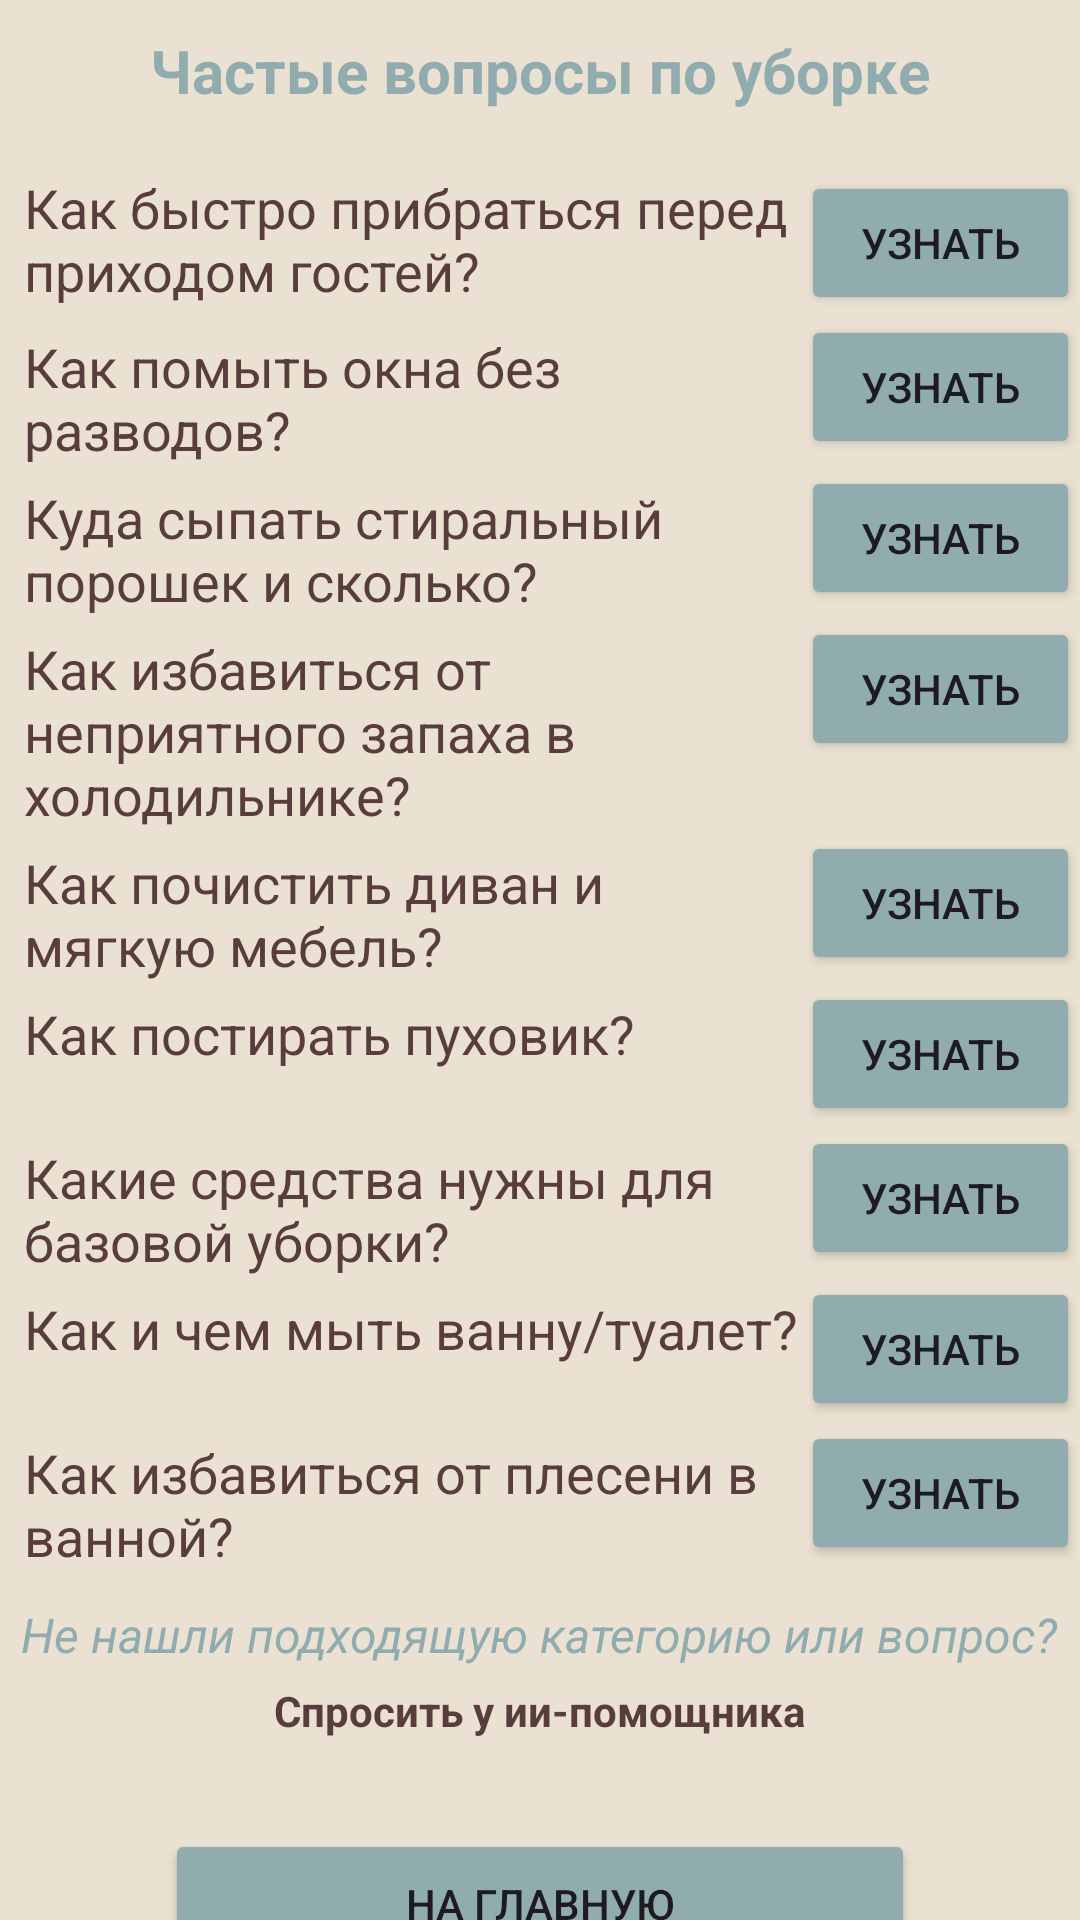

Layout XML and referenced resources for this Android screen:
<!-- AndroidManifest.xml: application theme Theme.IndProject -->
<!-- res/layout/activity_cleaning.xml -->
<?xml version="1.0" encoding="utf-8"?>
<LinearLayout xmlns:android="http://schemas.android.com/apk/res/android"
    xmlns:app="http://schemas.android.com/apk/res-auto"
    xmlns:tools="http://schemas.android.com/tools"
    android:id="@+id/main"
    android:orientation="vertical"
    android:layout_width="match_parent"
    android:layout_height="match_parent"
    tools:context=".CleaningActivity"
    android:background="#EBE1D2">

    <TextView
        android:text="Частые вопросы по уборке"
        android:layout_width="wrap_content"
        android:layout_height="wrap_content"
        android:textSize="20dp"
        android:textStyle="bold"
        android:textColor="#90ACAF"
        android:layout_gravity="center"
        android:layout_marginTop="10dp">
    </TextView>
    <LinearLayout
        android:orientation="horizontal"
        android:layout_marginTop="20dp"
        android:layout_width="match_parent"
        android:layout_height="wrap_content">
        <TextView
            android:layout_width="wrap_content"
            android:layout_height="wrap_content"
            android:textColor="#593C3C"
            android:text="Как быстро прибраться перед приходом гостей?"
            android:layout_marginLeft="8dp"
            android:layout_weight="1"
            android:textSize="18dp">

        </TextView>
        <Button
            android:id="@+id/but13"
            android:layout_width="93dp"
            android:layout_height="48dp"
            android:backgroundTint="#90ACAF"
            android:text="узнать"
            android:layout_gravity="right">

        </Button>
    </LinearLayout>
    <LinearLayout
        android:orientation="horizontal"
        android:layout_width="match_parent"
        android:layout_height="wrap_content">

        <TextView
            android:layout_width="wrap_content"
            android:layout_height="wrap_content"
            android:layout_weight="1"
            android:layout_marginTop="5dp"
            android:text="Как помыть окна без разводов?"
            android:layout_marginLeft="8dp"
            android:textColor="#593C3C"
            android:textSize="18dp" />

        <Button
            android:id="@+id/but14"
            android:layout_width="93dp"
            android:layout_height="48dp"
            android:backgroundTint="#90ACAF"
            android:text="узнать"
            android:layout_gravity="right"/>
    </LinearLayout>
    <LinearLayout
        android:orientation="horizontal"
        android:layout_width="match_parent"
        android:layout_height="wrap_content">

        <TextView
            android:layout_width="wrap_content"
            android:layout_height="wrap_content"
            android:layout_weight="1"
            android:layout_marginTop="5dp"
            android:fontFamily="sans-serif"
            android:textColor="#593C3C"
            android:text="Куда сыпать стиральный порошек и сколько?"
            android:layout_marginLeft="8dp"
            android:textSize="18dp" />
        <Button
            android:id="@+id/but15"
            android:layout_width="93dp"
            android:layout_height="48dp"
            android:backgroundTint="#90ACAF"
            android:text="узнать"
            android:layout_gravity="right"/>
    </LinearLayout>
    <LinearLayout
        android:orientation="horizontal"
        android:layout_width="match_parent"
        android:layout_height="wrap_content">
        <TextView
            android:layout_width="wrap_content"
            android:layout_height="wrap_content"
            android:text="Как избавиться от неприятного запаха в холодильнике?"
            android:layout_marginLeft="8dp"
            android:layout_marginTop="5dp"
            android:textColor="#593C3C"
            android:layout_weight="1"
            android:textSize="18dp"/>
        <Button
            android:id="@+id/but16"
            android:layout_width="93dp"
            android:layout_height="48dp"
            android:backgroundTint="#90ACAF"
            android:text="узнать"
            android:layout_gravity="right"/>
    </LinearLayout>
    <LinearLayout
        android:orientation="horizontal"
        android:layout_width="match_parent"
        android:layout_height="wrap_content">
        <TextView
            android:layout_width="wrap_content"
            android:layout_height="wrap_content"
            android:text="Как почистить диван и мягкую мебель?"
            android:layout_marginLeft="8dp"
            android:layout_marginTop="5dp"
            android:textColor="#593C3C"
            android:layout_weight="1"
            android:textSize="18dp">

        </TextView>
        <Button
            android:id="@+id/but17"
            android:layout_width="93dp"
            android:layout_height="48dp"
            android:backgroundTint="#90ACAF"
            android:text="узнать"
            android:layout_gravity="right"/>
    </LinearLayout>
    <LinearLayout
        android:orientation="horizontal"
        android:layout_width="match_parent"
        android:layout_height="wrap_content">
        <TextView
            android:layout_width="wrap_content"
            android:layout_height="wrap_content"
            android:textColor="#593C3C"
            android:layout_marginTop="5dp"
            android:text="Как постирать пуховик?"
            android:layout_marginLeft="8dp"
            android:layout_weight="1"
            android:textSize="18dp">

        </TextView>
        <Button
            android:id="@+id/but18"
            android:layout_width="93dp"
            android:layout_height="48dp"
            android:backgroundTint="#90ACAF"
            android:text="узнать"
            android:layout_gravity="right"/>
    </LinearLayout>
    <LinearLayout
        android:orientation="horizontal"
        android:layout_width="match_parent"
        android:layout_height="wrap_content">
        <TextView
            android:layout_width="wrap_content"
            android:layout_height="wrap_content"
            android:text="Какие средства нужны для базовой уборки?"
            android:layout_marginTop="5dp"
            android:layout_marginLeft="8dp"
            android:textColor="#593C3C"
            android:layout_weight="1"
            android:textSize="18dp">

        </TextView>
        <Button
            android:id="@+id/but19"
            android:layout_width="93dp"
            android:layout_height="48dp"
            android:backgroundTint="#90ACAF"
            android:text="узнать"
            android:layout_gravity="right"/>
    </LinearLayout>
    <LinearLayout
        android:orientation="horizontal"
        android:layout_width="match_parent"
        android:layout_height="wrap_content">
        <TextView
            android:layout_width="0dp"
            android:layout_height="wrap_content"
            android:text="Как и чем мыть ванну/туалет?"
            android:textColor="#593C3C"
            android:layout_marginLeft="8dp"
            android:layout_weight="1"
            android:layout_marginTop="5dp"
            android:textSize="18dp">

        </TextView>
        <Button
            android:id="@+id/but20"
            android:layout_width="93dp"
            android:layout_height="48dp"
            android:backgroundTint="#90ACAF"
            android:text="узнать"
            android:layout_gravity="right"/>
    </LinearLayout>
    <LinearLayout
        android:orientation="horizontal"
        android:layout_width="match_parent"
        android:layout_height="wrap_content">
        <TextView
            android:layout_width="wrap_content"
            android:layout_height="wrap_content"
            android:textColor="#593C3C"
            android:text="Как избавиться от плесени в ванной?"
            android:layout_marginLeft="8dp"
            android:layout_weight="1"
            android:layout_marginTop="5dp"
            android:textSize="18dp">

        </TextView>
        <Button
            android:id="@+id/but21"
            android:layout_width="93dp"
            android:layout_height="48dp"
            android:backgroundTint="#90ACAF"
            android:text="узнать"
            android:layout_gravity="right"/>
    </LinearLayout>
    <TextView
        android:layout_width="wrap_content"
        android:layout_marginTop="10dp"
        android:layout_height="wrap_content"
        android:textSize="16dp"
        android:text="Не нашли подходящую категорию или вопрос?"
        android:layout_gravity="center"
        android:textColor="#90ACAF"
        android:textStyle="italic"/>
    <TextView
        android:layout_width="wrap_content"
        android:layout_marginTop="5dp"
        android:layout_gravity="center"
        android:textStyle="bold"
        android:textColor="#593C3C"
        android:layout_height="wrap_content"
        android:text="Спросить у ии-помощника" />

    <Button
        android:id="@+id/back_btn1"
        android:layout_marginTop="30dp"
        android:backgroundTint="#90ACAF"
        android:layout_width="250dp"
        android:layout_gravity="center"
        android:layout_height="50dp"
        android:text="На главную" />
</LinearLayout>
<!-- resources referenced by this layout -->
<resources>
  <style name="Theme.IndProject" parent="Base.Theme.IndProject" />
  <style name="Base.Theme.IndProject" parent="Theme.Material3.DayNight.NoActionBar">
          
          
      </style>
</resources>
